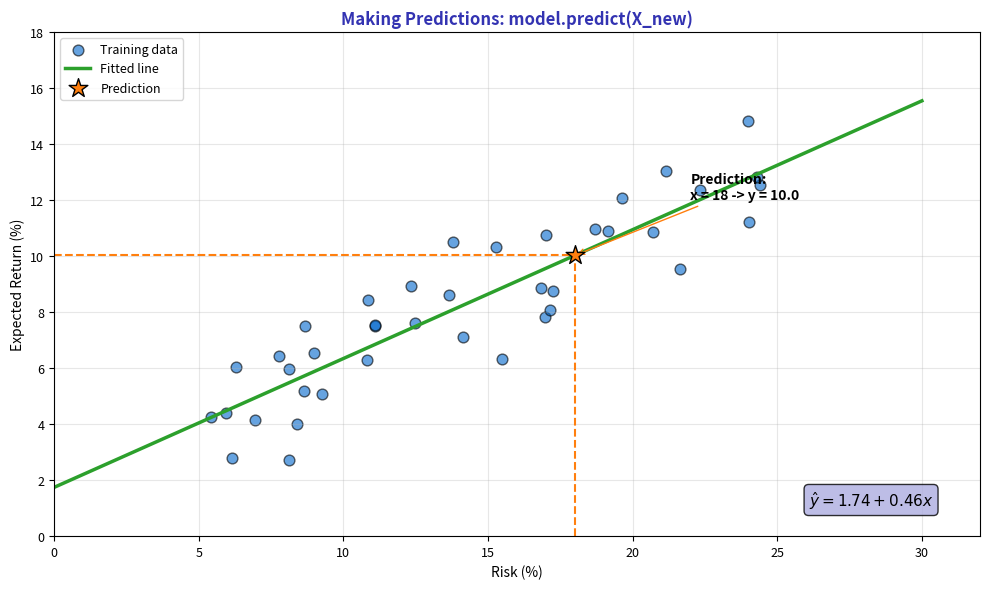

This chart was generated by the following Python code: (Note: this script raises an exception after producing the figure.)
"""Prediction Line - Making predictions with the model"""
import matplotlib.pyplot as plt
import numpy as np
from pathlib import Path

plt.rcParams.update({
    'font.size': 10,
    'axes.labelsize': 10,
    'axes.titlesize': 11,
    'xtick.labelsize': 9,
    'ytick.labelsize': 9,
    'legend.fontsize': 9,
    'figure.figsize': (10, 6),
    'figure.dpi': 150
})

MLPURPLE = '#3333B2'
MLLAVENDER = '#ADADE0'
MLBLUE = '#0066CC'
MLORANGE = '#FF7F0E'
MLGREEN = '#2CA02C'
MLRED = '#D62728'

np.random.seed(42)

fig, ax = plt.subplots(figsize=(10, 6))

# Generate training data
n = 40
x_train = np.random.uniform(5, 25, n)
y_train = 2 + 0.45 * x_train + np.random.normal(0, 1.5, n)

# Fit model
slope = np.sum((x_train - x_train.mean()) * (y_train - y_train.mean())) / np.sum((x_train - x_train.mean())**2)
intercept = y_train.mean() - slope * x_train.mean()

# Plot training data and fit line
ax.scatter(x_train, y_train, c=MLBLUE, s=60, alpha=0.6, edgecolors='black', label='Training data')
x_line = np.linspace(0, 30, 100)
ax.plot(x_line, intercept + slope * x_line, color=MLGREEN, linewidth=2.5, label='Fitted line')

# Predict for a new x value
x_pred = 18
y_pred = intercept + slope * x_pred

# Show prediction with projection lines
ax.scatter([x_pred], [y_pred], c=MLORANGE, s=200, marker='*', zorder=5, edgecolors='black', label='Prediction')
ax.plot([x_pred, x_pred], [0, y_pred], color=MLORANGE, linestyle='--', linewidth=1.5)
ax.plot([0, x_pred], [y_pred, y_pred], color=MLORANGE, linestyle='--', linewidth=1.5)

# Annotate prediction
ax.annotate(f'Prediction:\nx = {x_pred} -> y = {y_pred:.1f}', xy=(x_pred, y_pred),
            xytext=(x_pred + 4, y_pred + 2), fontsize=10, fontweight='bold',
            arrowprops=dict(arrowstyle='->', color=MLORANGE))

ax.set_title('Making Predictions: model.predict(X_new)', fontsize=12, fontweight='bold', color=MLPURPLE)
ax.set_xlabel('Risk (%)', fontsize=10)
ax.set_ylabel('Expected Return (%)', fontsize=10)
ax.set_xlim(0, 32)
ax.set_ylim(0, 18)
ax.legend(fontsize=9, loc='upper left')
ax.grid(alpha=0.3)

# Add equation
ax.text(0.95, 0.05, f'$\\hat{{y}} = {intercept:.2f} + {slope:.2f}x$',
        transform=ax.transAxes, fontsize=11, ha='right', va='bottom',
        bbox=dict(boxstyle='round', facecolor=MLLAVENDER, alpha=0.8))

plt.tight_layout()
plt.savefig(Path(__file__).parent / 'chart.pdf', dpi=300, bbox_inches='tight')
plt.close()
